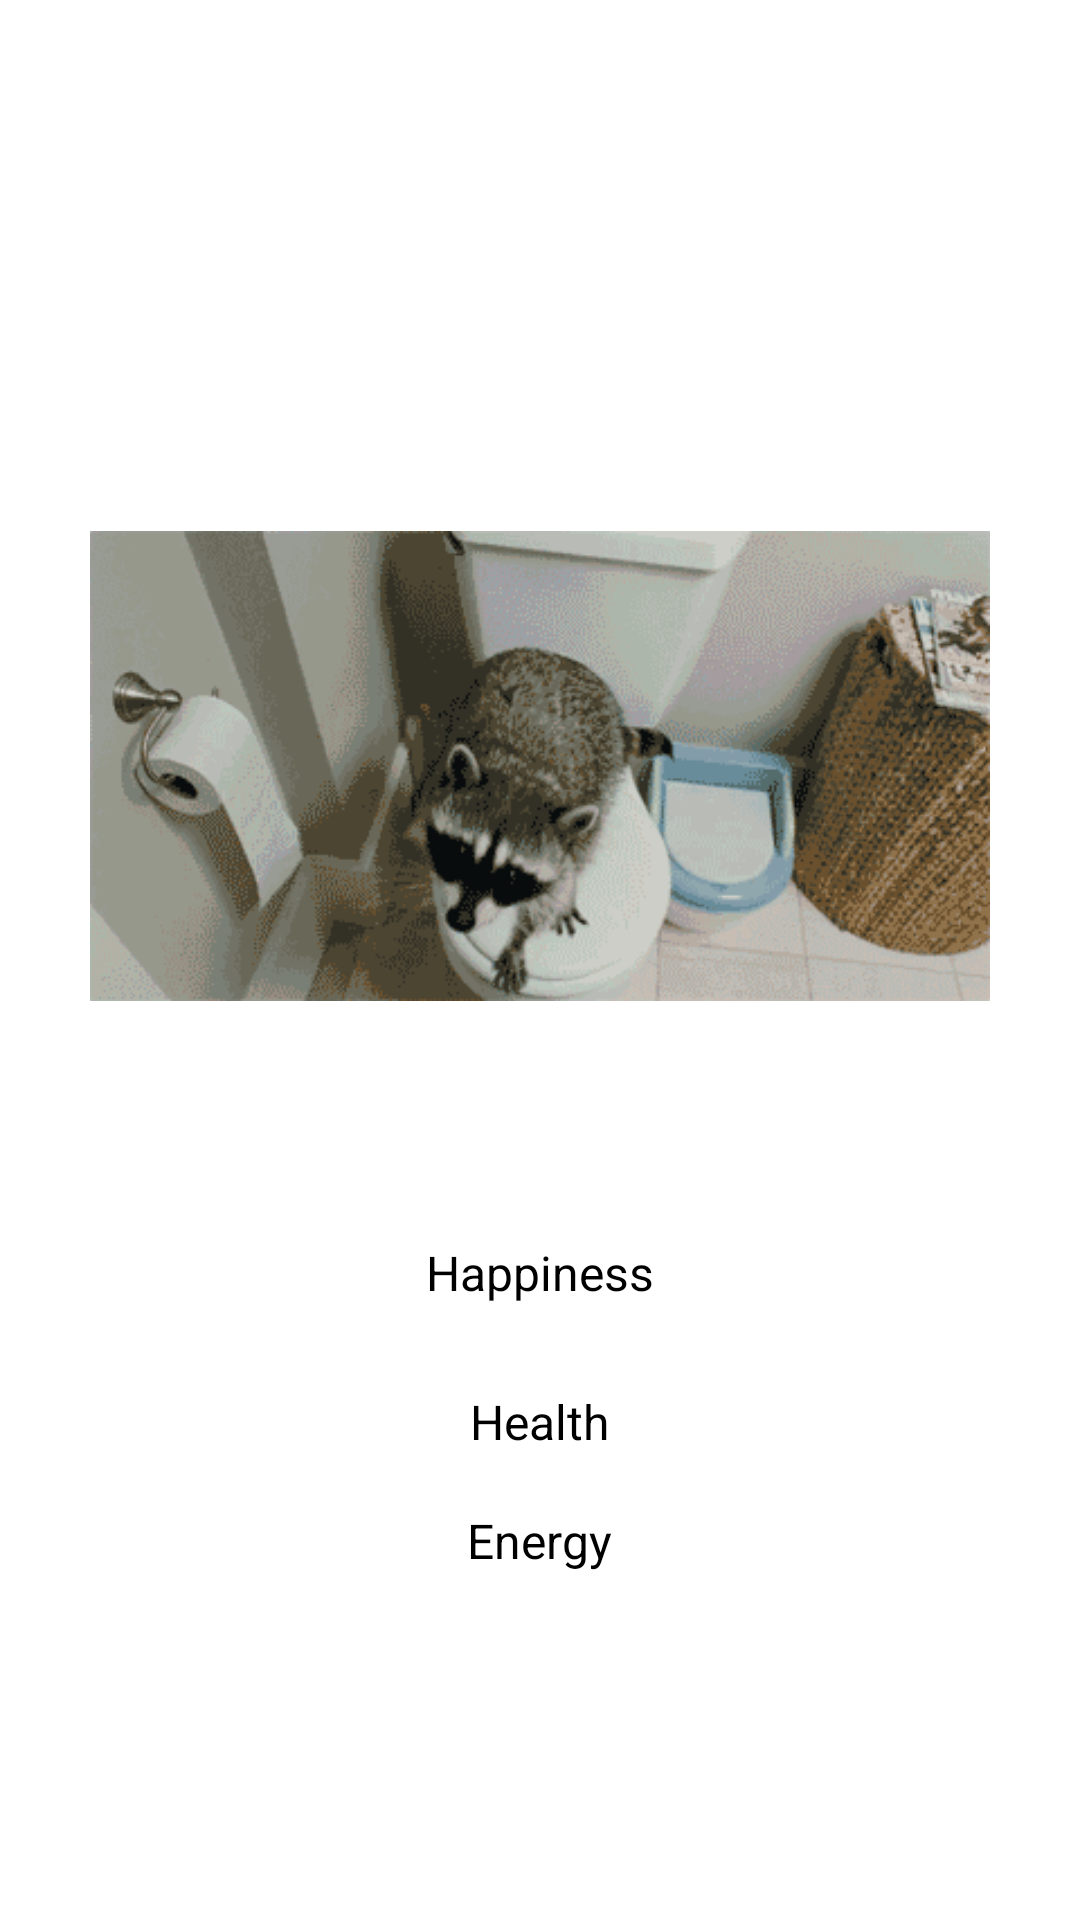

Here is an Android app screen rendered from its layout file. Give the layout XML and the strings, colors and styles it references.
<!-- AndroidManifest.xml: application theme Theme.Tamagotchi -->
<!-- res/layout/fragment_pee.xml -->
<?xml version="1.0" encoding="utf-8"?>
<LinearLayout xmlns:android="http://schemas.android.com/apk/res/android"
    android:orientation="vertical"
    android:gravity="center"
    android:layout_width="match_parent"
    android:layout_height="match_parent"
    android:padding="16dp">

    <ImageView
        android:id="@+id/gifView"
        android:layout_width="300dp"
        android:layout_height="300dp"
        android:contentDescription="Animal Peeing"
        android:src="@drawable/pee" />
    <TextView
        android:layout_width="wrap_content"
        android:layout_height="wrap_content"
        android:text="Happiness"
        android:textSize="16sp"
        android:layout_marginTop="8dp" />

    <ProgressBar
        android:id="@+id/happinessBar"
        android:layout_width="match_parent"
        android:layout_height="wrap_content"
        android:max="100"
        style="?android:attr/progressBarStyleHorizontal"
        android:progress="100"
        android:layout_marginTop="20dp"
        android:progressTint="#FFD700" />
    <TextView
        android:layout_width="wrap_content"
        android:layout_height="wrap_content"
        android:text="Health"
        android:textSize="16sp"
        android:layout_marginTop="8dp" />
    <ProgressBar
        android:id="@+id/healthBar"
        android:layout_width="match_parent"
        android:layout_height="wrap_content"
        android:max="100"
        style="?android:attr/progressBarStyleHorizontal"
        android:progress="100"
        android:layout_marginTop="10dp"
        android:progressTint="#4CAF50" />
    <TextView
        android:layout_width="wrap_content"
        android:layout_height="wrap_content"
        android:text="Energy"
        android:textSize="16sp"
        android:layout_marginTop="8dp" />
    <ProgressBar
        android:id="@+id/energyBar"
        android:layout_width="match_parent"
        android:layout_height="wrap_content"
        android:max="100"
        style="?android:attr/progressBarStyleHorizontal"
        android:progress="100"
        android:layout_marginTop="10dp"
        android:progressTint="#03A9F4" />

</LinearLayout>
<!-- resources referenced by this layout -->
<resources>
  <!-- drawable pee: gif bitmap (drawable, 1010413 bytes) -->
  <style name="Theme.Tamagotchi" parent="Base.Theme.Tamagotchi">
          
          <item name="android:navigationBarColor">@android:color/transparent</item>
          <item name="android:statusBarColor">@android:color/transparent</item>
          <item name="android:windowLightStatusBar">?attr/isLightTheme</item>
      </style>
</resources>
